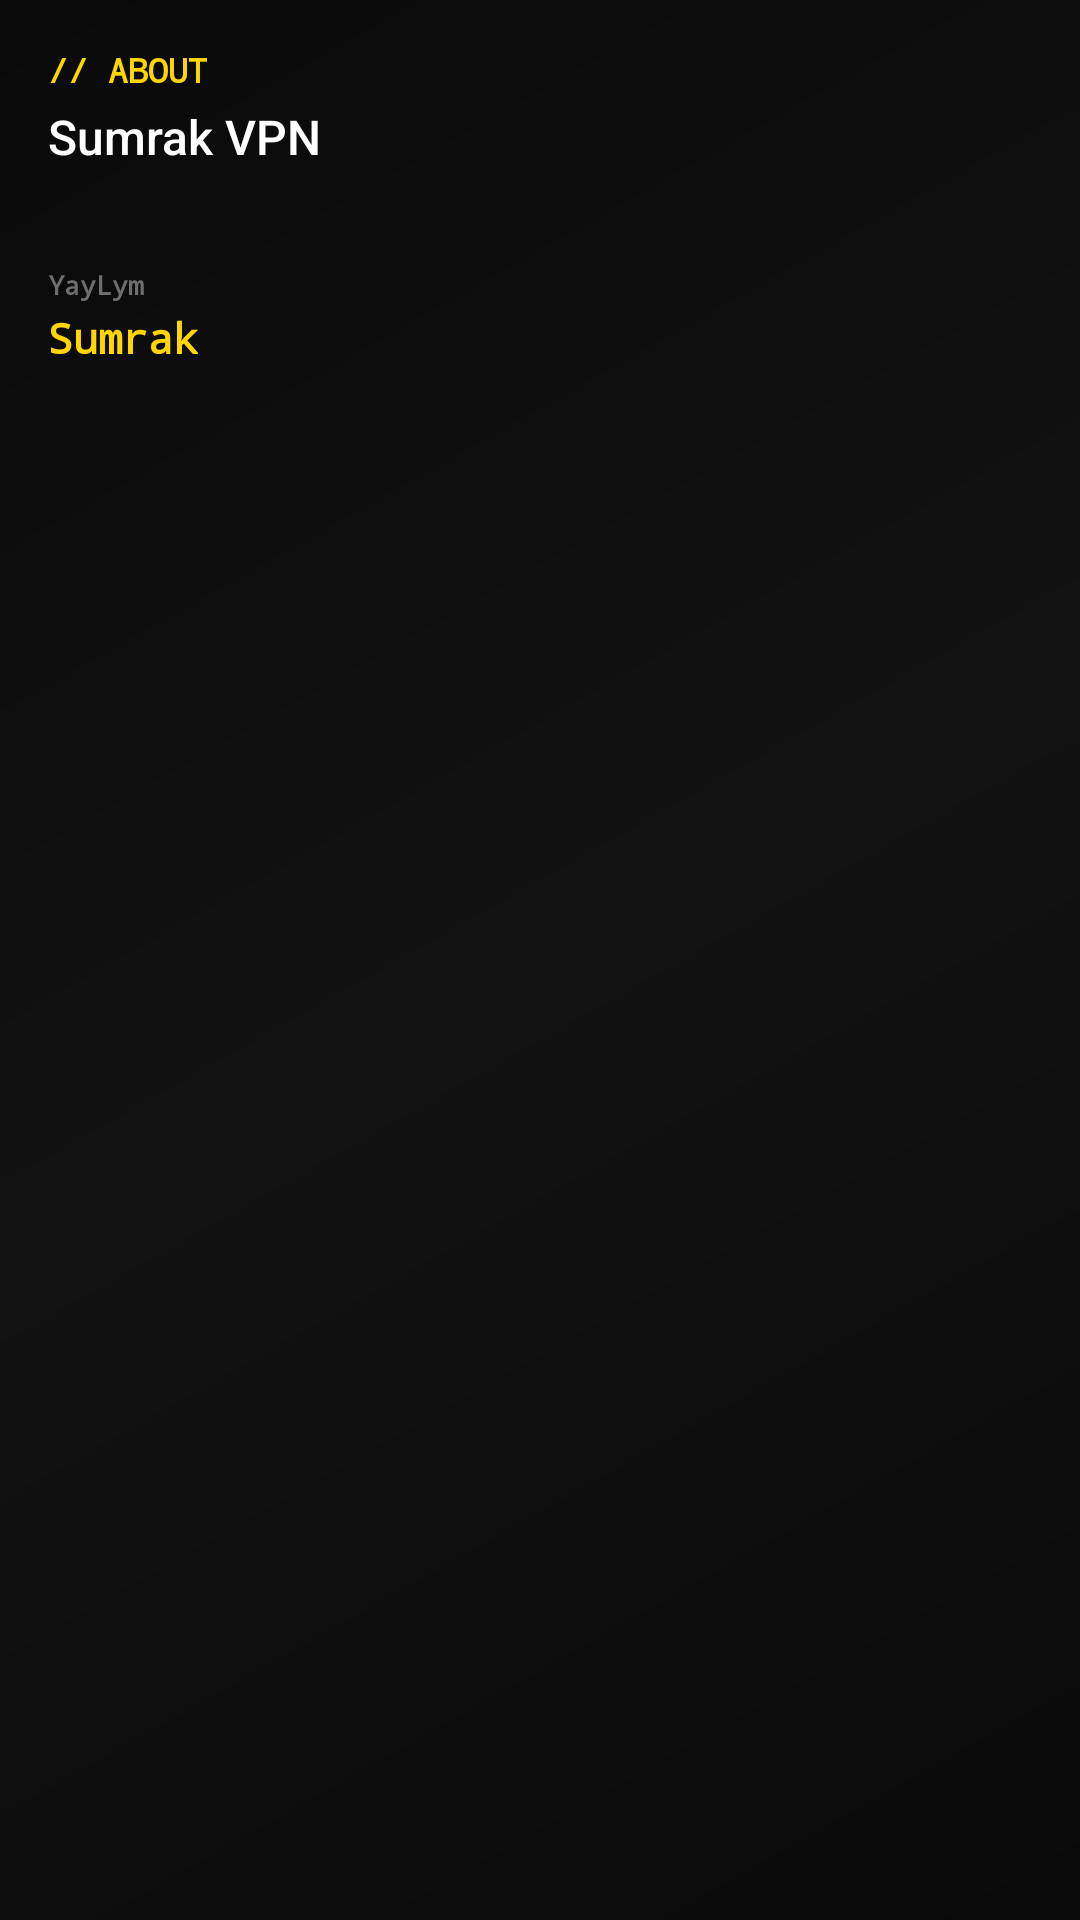

The Android layout XML behind this screen, and the referenced resources:
<!-- AndroidManifest.xml: application theme AppThemeDayNight.NoActionBar -->
<!-- res/layout/include_settings_about_footer.xml -->
<?xml version="1.0" encoding="utf-8"?>
<LinearLayout xmlns:android="http://schemas.android.com/apk/res/android"
    android:id="@+id/about_block"
    android:layout_width="match_parent"
    android:layout_height="wrap_content"
    android:background="@drawable/bg_sumrax_text_on_main"
    android:clickable="true"
    android:focusable="true"
    android:foreground="?attr/selectableItemBackground"
    android:orientation="vertical"
    android:padding="@dimen/padding_spacing_dp16">

    <TextView
        android:layout_width="wrap_content"
        android:layout_height="wrap_content"
        android:fontFamily="monospace"
        android:text="@string/sumrax_about_label"
        android:textColor="@color/sumrax_accent"
        android:textSize="11sp"
        android:textStyle="bold" />

    <TextView
        android:layout_width="wrap_content"
        android:layout_height="wrap_content"
        android:layout_marginTop="4dp"
        android:fontFamily="sans-serif-medium"
        android:text="@string/sumrax_about_app_name"
        android:textColor="@color/sumrax_text_primary"
        android:textSize="16sp" />

    <TextView
        android:id="@+id/tv_about_version"
        android:layout_width="wrap_content"
        android:layout_height="wrap_content"
        android:layout_marginTop="4dp"
        android:fontFamily="monospace"
        android:textColor="@color/sumrax_text_tertiary"
        android:textSize="12sp" />

    <TextView
        android:layout_width="wrap_content"
        android:layout_height="wrap_content"
        android:layout_marginTop="@dimen/padding_spacing_dp12"
        android:fontFamily="monospace"
        android:text="@string/sumrax_nav_coder"
        android:textColor="@color/sumrax_text_tertiary"
        android:textSize="9sp"
        android:textStyle="bold" />

    <TextView
        android:id="@+id/tv_about_author"
        android:layout_width="wrap_content"
        android:layout_height="wrap_content"
        android:layout_marginTop="2dp"
        android:fontFamily="monospace"
        android:text="@string/sumrax_coder_name"
        android:textColor="@color/sumrax_accent"
        android:textSize="14sp"
        android:textStyle="bold" />
</LinearLayout>
<!-- resources referenced by this layout -->
<resources>
  <color name="sumrax_accent">#FFD600</color>
  <color name="sumrax_text_primary">#FFFFFF</color>
  <color name="sumrax_text_tertiary">#6E6E6E</color>
  <dimen name="padding_spacing_dp12">12dp</dimen>
  <dimen name="padding_spacing_dp16">16dp</dimen>
  <!-- drawable bg_sumrax_text_on_main (drawable) -->
  <?xml version="1.0" encoding="utf-8"?>
  <selector xmlns:android="http://schemas.android.com/apk/res/android">
      <item android:drawable="@drawable/bg_sumrax_hover_main" android:state_pressed="true" />
      <item android:drawable="@drawable/bg_sumrax_hover_main" android:state_focused="true" />
      <item android:drawable="@android:color/transparent" />
  </selector>
  <string name="sumrax_about_app_name">Sumrak VPN</string>
  <string name="sumrax_about_label">// ABOUT</string>
  <string name="sumrax_coder_name" translatable="false">Sumrak</string>
  <string name="sumrax_nav_coder" translatable="false">YayLym</string>
  <style name="AppThemeDayNight.NoActionBar" parent="AppThemeDayNight">
          <item name="windowActionBar">false</item>
          <item name="windowNoTitle">true</item>
      </style>
  <!-- drawable bg_sumrax_hover_main (drawable) -->
  <?xml version="1.0" encoding="utf-8"?>
  <shape xmlns:android="http://schemas.android.com/apk/res/android"
      android:shape="rectangle">
      <solid android:color="@color/sumrax_ui_hover_main" />
  </shape>
  <style name="AppThemeDayNight" parent="AppThemeBase">
          <item name="android:windowLightStatusBar">true</item>
          <item name="android:windowLightNavigationBar" tools:targetApi="27">true</item>
      </style>
  <color name="sumrax_ui_hover_main">@color/sumrax_accent_alpha_20</color>
  <color name="sumrax_accent_alpha_20">#33FFD600</color>
  <color name="md_theme_primary">#FFD600</color>
  <color name="md_theme_onPrimary">#0A0A0A</color>
  <color name="md_theme_primaryContainer">#332B00</color>
  <color name="md_theme_onPrimaryContainer">#4A3D00</color>
  <color name="md_theme_secondary">#FFC400</color>
  <color name="md_theme_onSecondary">#0A0A0A</color>
  <color name="md_theme_secondaryContainer">#2A2200</color>
  <color name="md_theme_onSecondaryContainer">#4A3D00</color>
  <color name="md_theme_tertiary">#FFD600</color>
  <color name="md_theme_onTertiary">#0A0A0A</color>
  <color name="md_theme_tertiaryContainer">#221F00</color>
  <color name="md_theme_onTertiaryContainer">#4A3D00</color>
  <color name="md_theme_error">#FF5252</color>
  <color name="md_theme_onError">#FFFFFF</color>
  <color name="md_theme_errorContainer">#2A1010</color>
  <color name="md_theme_onErrorContainer">#5C0A1C</color>
  <color name="md_theme_surface">#121212</color>
  <color name="md_theme_onSurface">#FFFFFF</color>
  <color name="md_theme_surfaceVariant">#1A1A1A</color>
  <color name="md_theme_onSurfaceVariant">#B0B0B0</color>
  <color name="md_theme_inverseSurface">#FFFFFF</color>
  <color name="md_theme_inverseOnSurface">#0A0A0A</color>
  <color name="md_theme_background">#0A0A0A</color>
  <color name="md_theme_onBackground">#FFFFFF</color>
  <color name="md_theme_outline">#333333</color>
  <color name="md_theme_outlineVariant">#222222</color>
  <color name="md_theme_inversePrimary">#FFD600</color>
  <color name="sumrax_bg">#0A0A0A</color>
  <style name="SumraX.Toolbar" parent="Widget.Material3.Toolbar">
          <item name="android:background">@drawable/bg_glass_toolbar</item>
          <item name="titleTextColor">@color/sumrax_text_primary</item>
          <item name="subtitleTextColor">@color/sumrax_text_secondary</item>
          <item name="android:elevation">0dp</item>
      </style>
  <color name="sumrax_bg_secondary">#121212</color>
  <color name="sumrax_text_secondary">#B0B0B0</color>
  <color name="sumrax_nav_selected_bg">#221F00</color>
  <dimen name="padding_spacing_dp8">8dp</dimen>
  <color name="sumrax_glass_stroke">#333333</color>
  <color name="sumrax_border_glow">#FFD600</color>
</resources>
